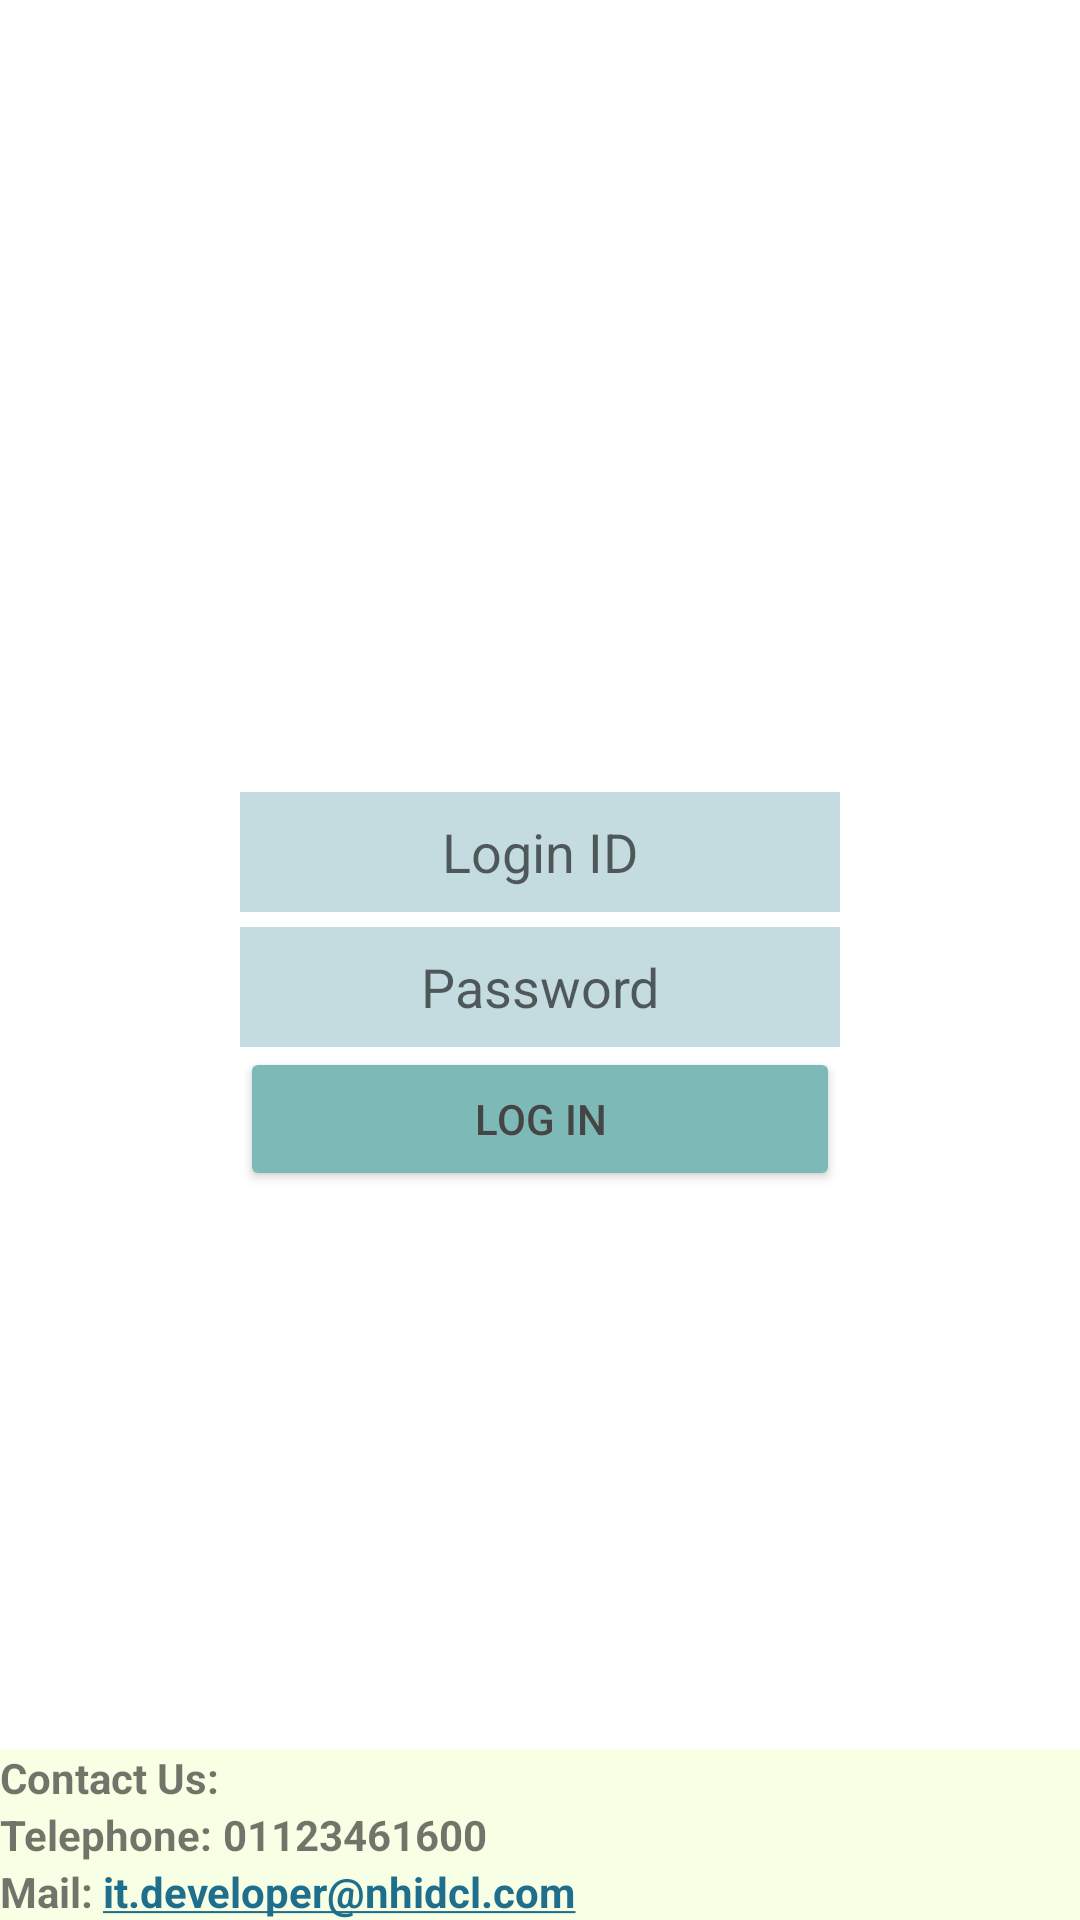

Produce the Android XML layout that renders to this screen, including the resource entries it uses.
<!-- AndroidManifest.xml: application theme Theme.PreMonsoonAction -->
<!-- res/layout/activity_main.xml -->
<?xml version="1.0" encoding="utf-8"?>
<androidx.constraintlayout.widget.ConstraintLayout xmlns:android="http://schemas.android.com/apk/res/android"
    xmlns:tools="http://schemas.android.com/tools"
    android:layout_width="match_parent"
    android:layout_height="match_parent"
    android:background="@color/white"
    xmlns:app="http://schemas.android.com/apk/res-auto"
    android:layout_marginVertical="10dp"
    android:layout_marginHorizontal="10dp"
    tools:context=".Activities.MainActivity">

    <ImageView
        android:id="@+id/logo"
        android:layout_width="180dp"
        android:layout_height="100dp"
        android:layout_marginLeft="92dp"
        android:layout_marginTop="64dp"
        android:src="@drawable/logo2"
        app:layout_constraintLeft_toLeftOf="parent"
        app:layout_constraintTop_toTopOf="parent" />

    <LinearLayout
        android:layout_width="match_parent"
        android:layout_height="wrap_content"
        android:layout_marginTop="100dp"
        app:layout_constraintTop_toBottomOf="@id/logo"
        android:orientation="vertical">

        <EditText
            android:id="@+id/id"
            android:layout_width="200dp"
            android:background="#C4DCE0"
            android:layout_height="40dp"
            android:layout_gravity="center"
            android:textAlignment="center"
            android:textStyle=""
            android:layout_marginLeft="20dp"
            android:layout_marginRight="20dp"
            android:layout_weight="1"
            android:hint="Login ID"
            android:textColor="#454545" />

        <EditText
            android:id="@+id/pswd"
            android:layout_width="200dp"
            android:background="#C4DCE0"
            android:layout_height="40dp"
            android:inputType="textPassword"
            android:textAlignment="center"
            android:layout_gravity="center"
            android:layout_marginLeft="20dp"
            android:layout_marginRight="20dp"
            android:layout_weight="1"
            android:layout_marginTop="5dp"
            android:hint="Password"
            android:textColor="#454545" />

        <Button
            android:id="@+id/login"
            android:layout_width="200dp"
            android:layout_height="wrap_content"
            android:layout_gravity="center"
            android:backgroundTint="#7DB9B6"
            android:shadowRadius="5"
            android:text="Log In"
            android:textColor="#454545" />

    </LinearLayout>
    <LinearLayout
        android:layout_width="match_parent"
        android:layout_height="wrap_content"
        android:orientation="vertical"
        android:background="#F7FFE5"
        app:layout_constraintBottom_toBottomOf="parent">
        <TextView
            android:layout_width="match_parent"
            android:layout_height="wrap_content"
            android:textStyle="bold"
            android:text="Contact Us:" />
        <LinearLayout
            android:layout_width="match_parent"
            android:layout_height="wrap_content"
            android:orientation="horizontal">
            <TextView
                android:layout_width="wrap_content"
                android:layout_height="wrap_content"
                android:textStyle="bold"
                android:text="Telephone: " />
            <TextView
                android:layout_width="wrap_content"
                android:layout_height="wrap_content"
                android:textStyle="bold"
                android:autoLink="phone"
                android:text="01123461600" />
        </LinearLayout>
        <TextView
            android:layout_width="match_parent"
            android:layout_height="wrap_content"
            android:autoLink="email"
            android:textStyle="bold"
            android:text="Mail: it.developer@nhidcl.com" />
    </LinearLayout>

</androidx.constraintlayout.widget.ConstraintLayout>
<!-- resources referenced by this layout -->
<resources>
  <color name="white">#FFFFFFFF</color>
  <style name="Theme.PreMonsoonAction" parent="Theme.MaterialComponents.DayNight.DarkActionBar">
          
          <item name="colorPrimary">#C4DCE0</item>
          <item name="colorPrimaryDark">#1F6E8C</item>
          <item name="colorPrimaryVariant">#FFA559</item>
          <item name="colorOnPrimary">#84A7A1</item>
          
          <item name="colorSecondary">#1F6E8C</item>
          <item name="colorSecondaryVariant">@color/teal_700</item>
          <item name="colorOnSecondary">#454545</item>
          <item name="android:colorBackground">#FFF7F1</item>
          
          <item name="android:statusBarColor">#673AB7</item>
          <item name="titleTextColor">@color/white</item>
          
      </style>
  <color name="teal_700">#FF018786</color>
</resources>
